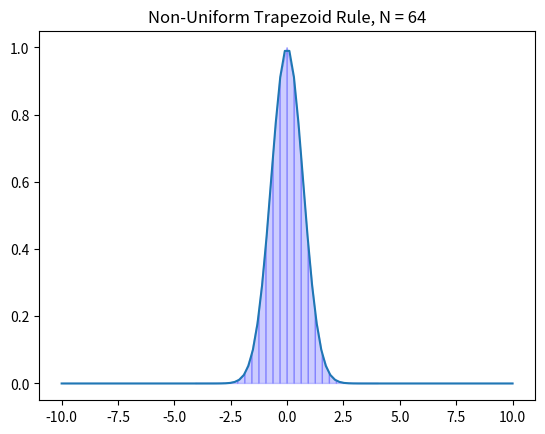

Python code for this plot:
#Exploring integrals of different gaussian distributions

from sympy import series, Symbol
from sympy.functions import sin, cos, exp
from sympy.plotting import plot
import matplotlib.pyplot as plt
import numpy as np
import math
from scipy.interpolate import lagrange
from numpy.polynomial.polynomial import Polynomial
from mpl_toolkits import mplot3d

# TRAPEZOID INTEGRATION WITH UNIFORM POINT DISTRIBUTION 2D
# simplification of integrating over real numbers by assuming func is zero beyond +/-10

# #func = e^-x^2
# f = lambda x : np.exp(-x**2)
# a = -10; b = 10
# exact_area = np.sqrt(np.pi)
# print("exact area  =", exact_area)

# arr = [2, 4, 8, 16, 32, 64]
# for n in arr :
#     h = (b - a) / n
#     total_area = 0
#     if n > 2:
#         for j in range(1, n) :
#             total_area += f(a + j * h)
#         total_area += 0.5 * f(a)
#         total_area += 0.5 * f(b)
#         total_area *= h
#     else:
#         total_area += h * 0.5 * (f(a) + f(a + h))
#         total_area += h * 0.5 * (f(a + h) + f(a + 2*h))
#     print("area approximation =", total_area)
#     print("error =", np.abs(total_area - exact_area))

# N = 64
# # x and y values for the trapezoid rule
# x = np.linspace(a,b,N+1)
# y = f(x)
# # X and Y values for plotting y=f(x)
# X = np.linspace(a,b,100)
# Y = f(X)
# plt.plot(X,Y)
# for i in range(N):
#     xs = [x[i],x[i],x[i+1],x[i+1]]
#     ys = [0,f(x[i]),f(x[i+1]),0]
#     plt.fill(xs,ys,'b',edgecolor='b',alpha=0.2)
# plt.title('Uniform Trapezoid Rule, N = {}'.format(N))
# plt.show()

# TRAPEZOID INTEGRATION WITH NON-UNIFORM POINT DISTRIBUTION 2D

#func = e^-x^2
f = lambda x : np.exp(-x**2)
a = -10; b = 10
exact_area = np.sqrt(np.pi)
print("exact area  =", exact_area)

arr = [2, 4, 8, 16, 32, 64]
for n in arr :
    h = (b - a) / n
    total_area = 0
    if n > 2:
        for j in range(1, n) :
            total_area += f(a + j * h)
        total_area += 0.5 * f(a)
        total_area += 0.5 * f(b)
        total_area *= h
    else:
        total_area += h * 0.5 * (f(a) + f(a + h))
        total_area += h * 0.5 * (f(a + h) + f(a + 2*h))
    print("area approximation =", total_area)
    print("error =", np.abs(total_area - exact_area))

N = 64
# x and y values for the trapezoid rule
x = np.linspace(a,b,N+1)
y = f(x)
# X and Y values for plotting y=f(x)
X = np.linspace(a,b,100)
Y = f(X)
plt.plot(X,Y)
for i in range(N):
    xs = [x[i],x[i],x[i+1],x[i+1]]
    ys = [0,f(x[i]),f(x[i+1]),0]
    plt.fill(xs,ys,'b',edgecolor='b',alpha=0.2)
plt.title('Non-Uniform Trapezoid Rule, N = {}'.format(N))
plt.show()

# TRAPEZOID INTEGRATION WITH UNIFORM POINT DISTRIBUTION 3D
# simplification of integrating over real numbers by assuming func is zero beyond +/-10

# #func = e^-(x^2 + y^2)
# fig = plt.figure()
# ax = plt.axes(projection='3d')
# f = lambda x, y : np.exp(-(x**2 + y**2))
# a = -5; b = 5; N = 30
# #exact_area = np.sqrt(np.pi)
# #print("exact area  =", exact_area)

# arr = [4, 8, 16, 32, 64]
# for n in arr :
#     h = (b - a) / n
#     total_area = 0
#     if n > 2:
#         for j in range(0, n) :
#             for k in range(1, n) :
#                 total_area += h * 0.5 * f(k, j)
#                 total_area += h * 0.5 * f(k, j + 1)
#             total_area += h * 0.25 * f(0, j)
#             total_area += h * 0.25 * f(0, j + 1)
#             total_area += h * 0.25 * f(n, j)
#             total_area += h * 0.25 * f(n, j + 1)
#     #else:
#         #fix
#     print("area approximation =", total_area)
#     #print("error =", np.abs(total_area - exact_area))

# # x and y values for the trapezoid rule
# x = np.linspace(a, b, N+1)
# y = np.linspace(a, b, N+1)
# z = f(x, y)
# # X and Y values for plotting z = f(x, y)
# X = np.linspace(a, b, 100)
# Y = np.linspace(a, b, 100)
# Z = f(X, Y)
# plt.plot(X, Y, Z)

# for i in range(N):
#     for j in range(N):
#         xs = [x[i], x[i], x[i+1], x[i+1]]
#         ys = [y[j], y[j], y[j+1], y[j+1]]
#         zs = [0, f(x[i], y[j]), f(x[i+1], y[j+1]), 0]
#         ax.plot3D(xs, ys, zs, 'red')

# plt.title('Uniform Trapezoid Rule, N = {}'.format(N))
# plt.show()
